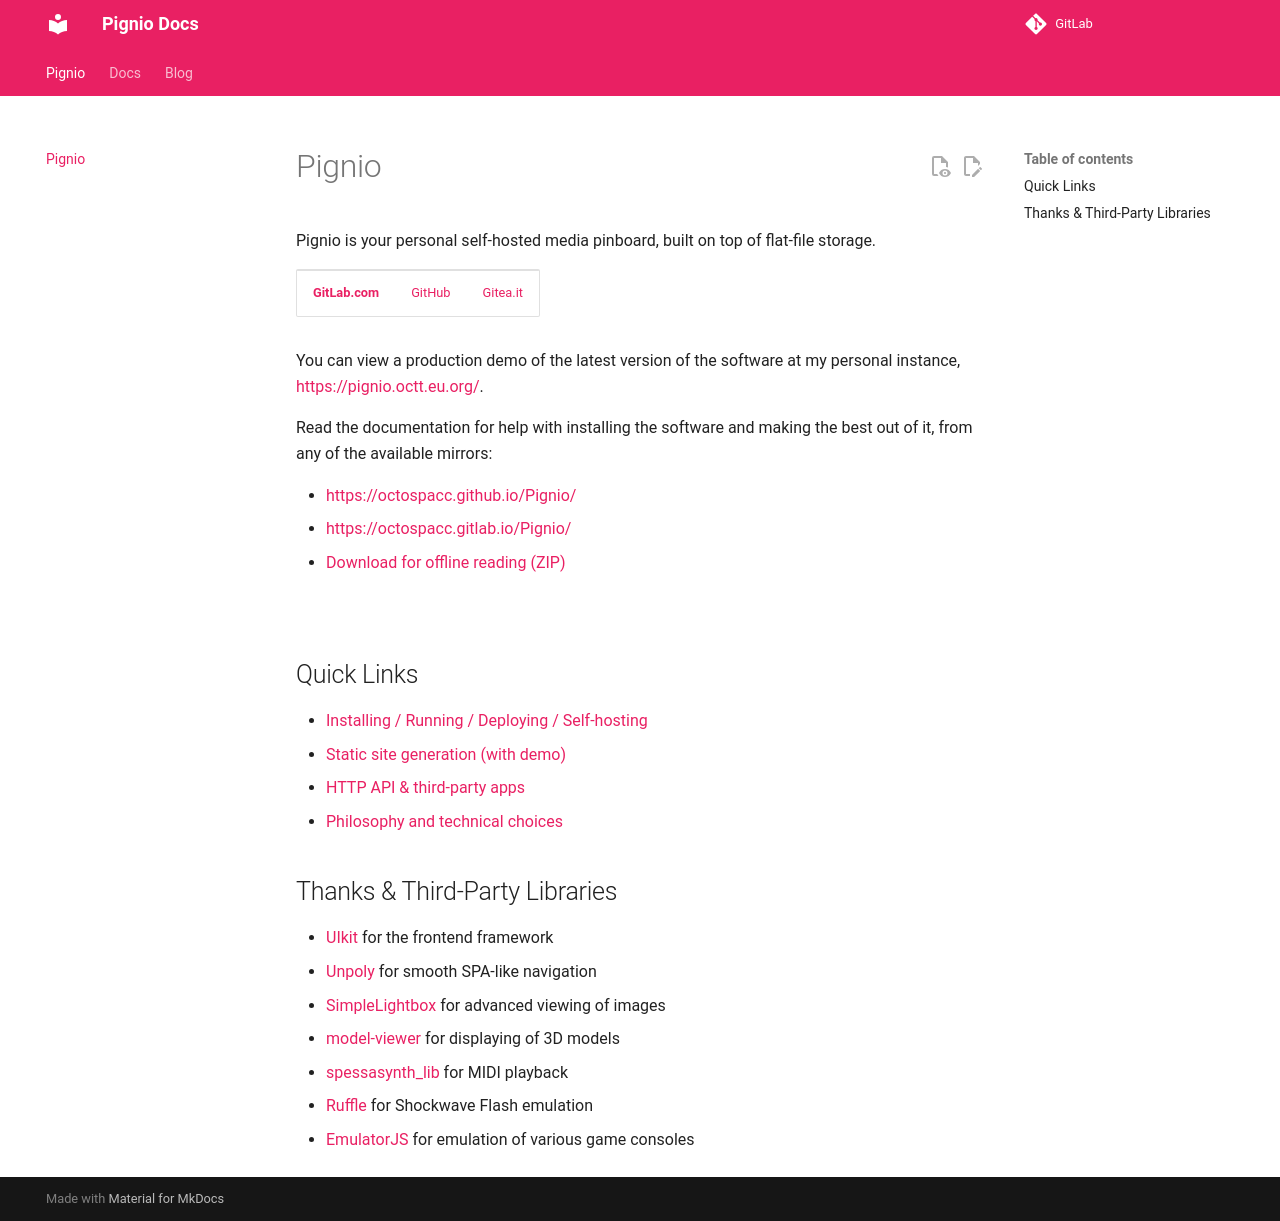

repository: octospacc/Pignio · page: index.html · generator: mkdocs

# Pignio

Pignio is your personal self-hosted media pinboard, built on top of flat-file storage.

<table><tr>
<td><a href="https://gitlab.com/octospacc/Pignio"><b>GitLab.com</b></a></td>
<td><a href="https://github.com/octospacc/Pignio">GitHub</a></td>
<td><a href="https://gitea.it/octospacc/Pignio">Gitea.it</a></td>
</tr></table>

You can view a production demo of the latest version of the software at my personal instance, <https://pignio.octt.eu.org/>.

Read the documentation for help with installing the software and making the best out of it, from any of the available mirrors:

+ https://octospacc.github.io/Pignio/
+ https://octospacc.gitlab.io/Pignio/
+ [Download for offline reading (ZIP)](https://github.com/octospacc/Pignio/archive/refs/heads/gh-pages.zip)

[![](https://octospacc.altervista.org/wp-content/uploads/2025/07/img_20250713_1007347894476461753800707-960x1280.jpg)](https://octospacc.altervista.org/2025/07/13/pignio-pignatico-si-rende-superpignastico-per-pignare-cose-e-cosine/)

## Quick Links

+ [Installing / Running / Deploying / Self-hosting](docs/docs/Running.md)
+ [Static site generation (with demo)](docs/docs/Static%20site%20generation.md)
+ [HTTP API & third-party apps](docs/docs/HTTP%20JSON%20API.md)
+ [Philosophy and technical choices](docs/docs/Philosophy%20and%20technical%20choices.md)

## Thanks & Third-Party Libraries

* [UIkit](https://getuikit.com/) for the frontend framework
* [Unpoly](https://unpoly.com/) for smooth SPA-like navigation
* [SimpleLightbox](https://simplelightbox.js.org/) for advanced viewing of images
* [model-viewer](https://modelviewer.dev/) for displaying of 3D models
* [spessasynth_lib](https://github.com/spessasus/spessasynth_lib) for MIDI playback
* [Ruffle](https://ruffle.rs/) for Shockwave Flash emulation
* [EmulatorJS](https://emulatorjs.org/) for emulation of various game consoles
